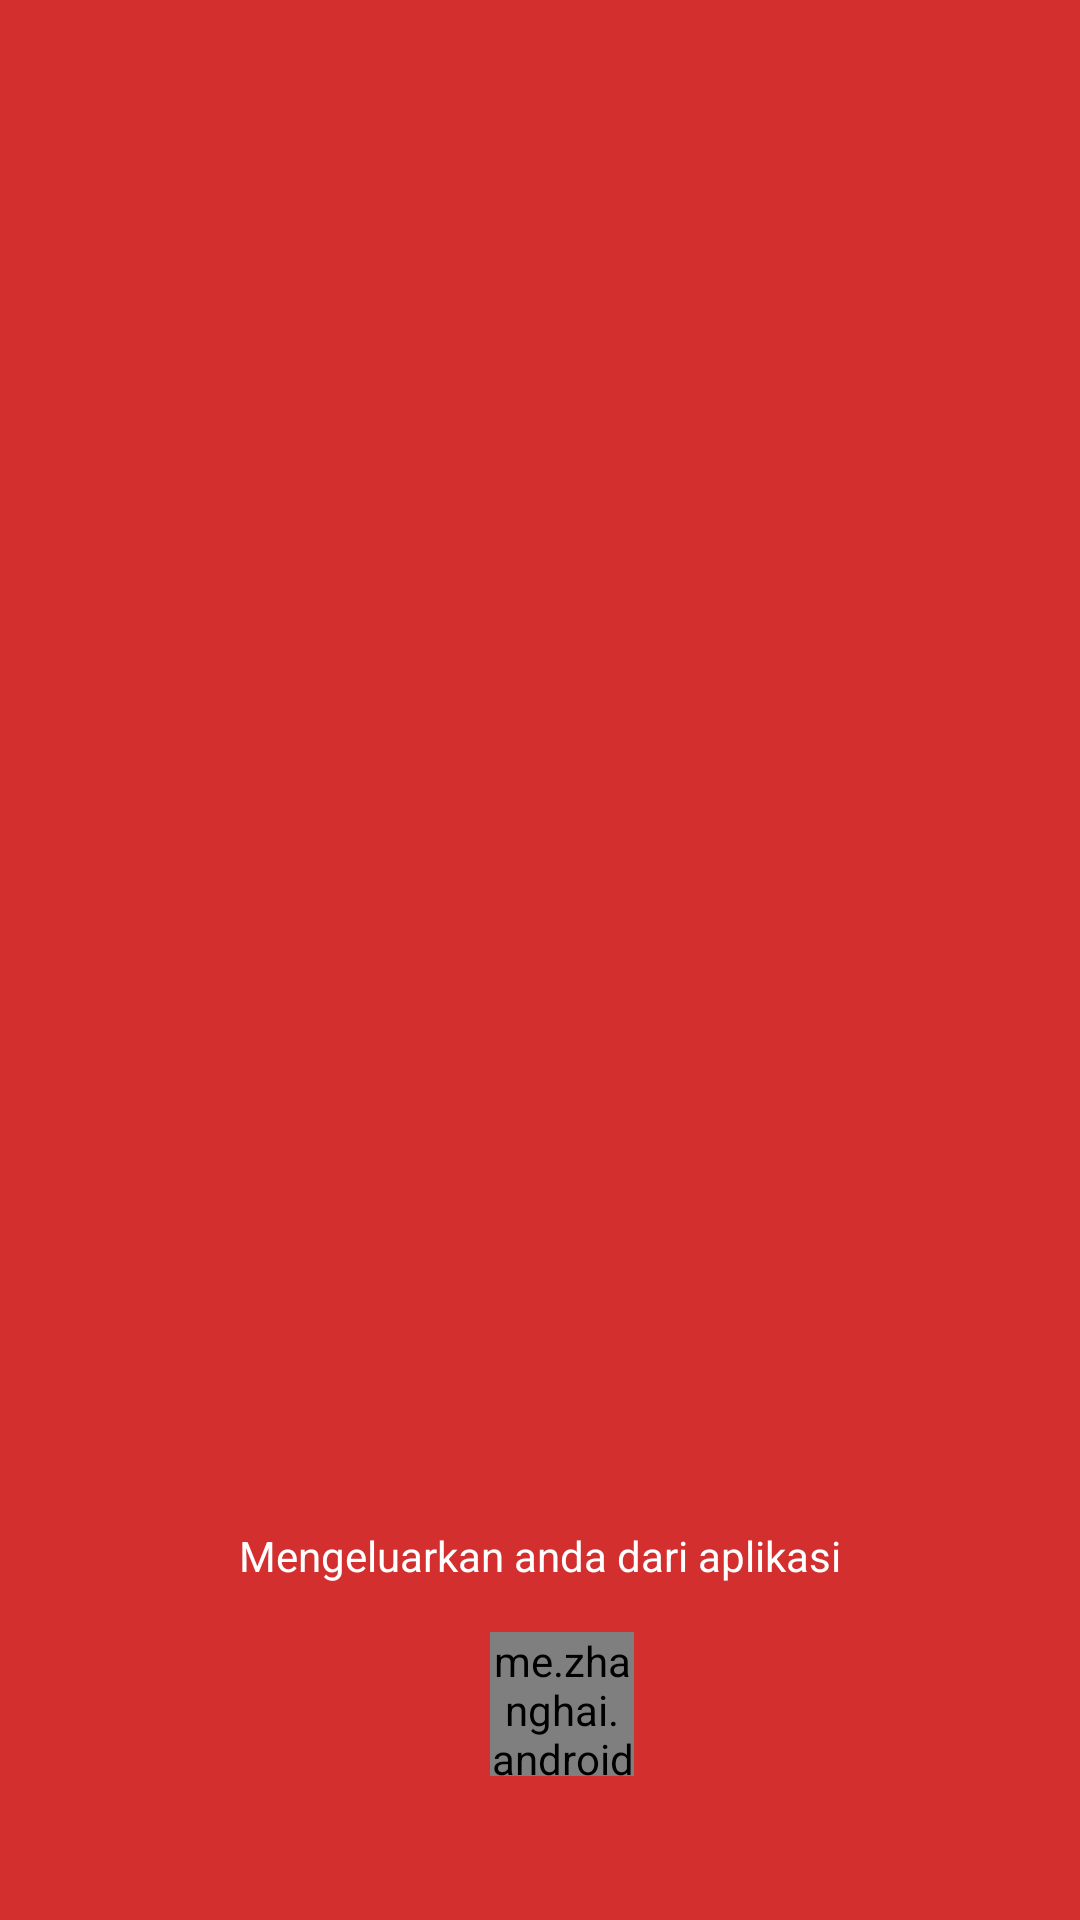

Layout XML and referenced resources for this Android screen:
<!-- AndroidManifest.xml: activity theme AppTheme.BackgroundFullPrimary -->
<!-- res/layout/activity_signout.xml -->
<?xml version="1.0" encoding="utf-8"?>
<android.support.constraint.ConstraintLayout
    xmlns:android="http://schemas.android.com/apk/res/android"
    xmlns:app="http://schemas.android.com/apk/res-auto"
    xmlns:tools="http://schemas.android.com/tools"
    android:layout_width="match_parent"
    android:layout_height="match_parent"
    tools:context="com.ngengs.skripsi.todongban.SignoutActivity">

    <ImageView
        android:id="@+id/image_logo"
        android:layout_width="240dp"
        android:layout_height="240dp"
        android:layout_marginBottom="8dp"
        android:layout_marginEnd="8dp"
        android:layout_marginStart="8dp"
        android:layout_marginTop="8dp"
        app:srcCompat="@drawable/ic_launcher_foreground"
        app:layout_constraintBottom_toBottomOf="parent"
        app:layout_constraintEnd_toEndOf="parent"
        app:layout_constraintStart_toStartOf="parent"
        app:layout_constraintTop_toTopOf="parent"/>

    <TextView
        android:id="@+id/text_message"
        android:layout_width="match_parent"
        android:layout_height="wrap_content"
        android:layout_marginBottom="@dimen/margin_padding_default"
        android:gravity="center"
        android:text="Mengeluarkan anda dari aplikasi"
        app:layout_constraintBottom_toTopOf="@+id/progress_process"
        app:layout_constraintEnd_toEndOf="parent"
        app:layout_constraintStart_toStartOf="parent"/>

    <me.zhanghai.android.materialprogressbar.MaterialProgressBar
        android:id="@+id/progress_process"
        android:layout_width="48dp"
        android:layout_height="48dp"
        android:layout_marginBottom="48dp"
        app:layout_constraintBottom_toBottomOf="parent"
        app:layout_constraintEnd_toEndOf="parent"
        app:layout_constraintHorizontal_bias="0.524"
        app:layout_constraintStart_toStartOf="parent"/>

</android.support.constraint.ConstraintLayout>
    
<!-- resources referenced by this layout -->
<resources>
  <dimen name="margin_padding_default">16dp</dimen>
  <!-- drawable ic_launcher_foreground: vector/xml drawable (drawable, 11849 chars, omitted) -->
  <style name="AppTheme.BackgroundFullPrimary" parent="AppTheme.NoActionBar">
          <item name="android:windowBackground">@color/colorPrimary</item>
          <item name="android:textColor">@color/colorTextInDark</item>
      </style>
  <style name="AppTheme.NoActionBar" parent="AppTheme">
          <item name="windowActionBar">false</item>
          <item name="windowNoTitle">true</item>
      </style>
  <color name="colorPrimary">#D32F2F</color>
  <color name="colorTextInDark">#FFF</color>
  <style name="AppTheme" parent="Theme.AppCompat.Light.DarkActionBar">
          
          <item name="colorPrimary">@color/colorPrimary</item>
          <item name="colorPrimaryDark">@color/colorPrimaryDark</item>
          <item name="colorAccent">@color/colorAccent</item>
      </style>
  <color name="colorPrimaryDark">#B71C1C</color>
  <color name="colorAccent">#FFC107</color>
</resources>
